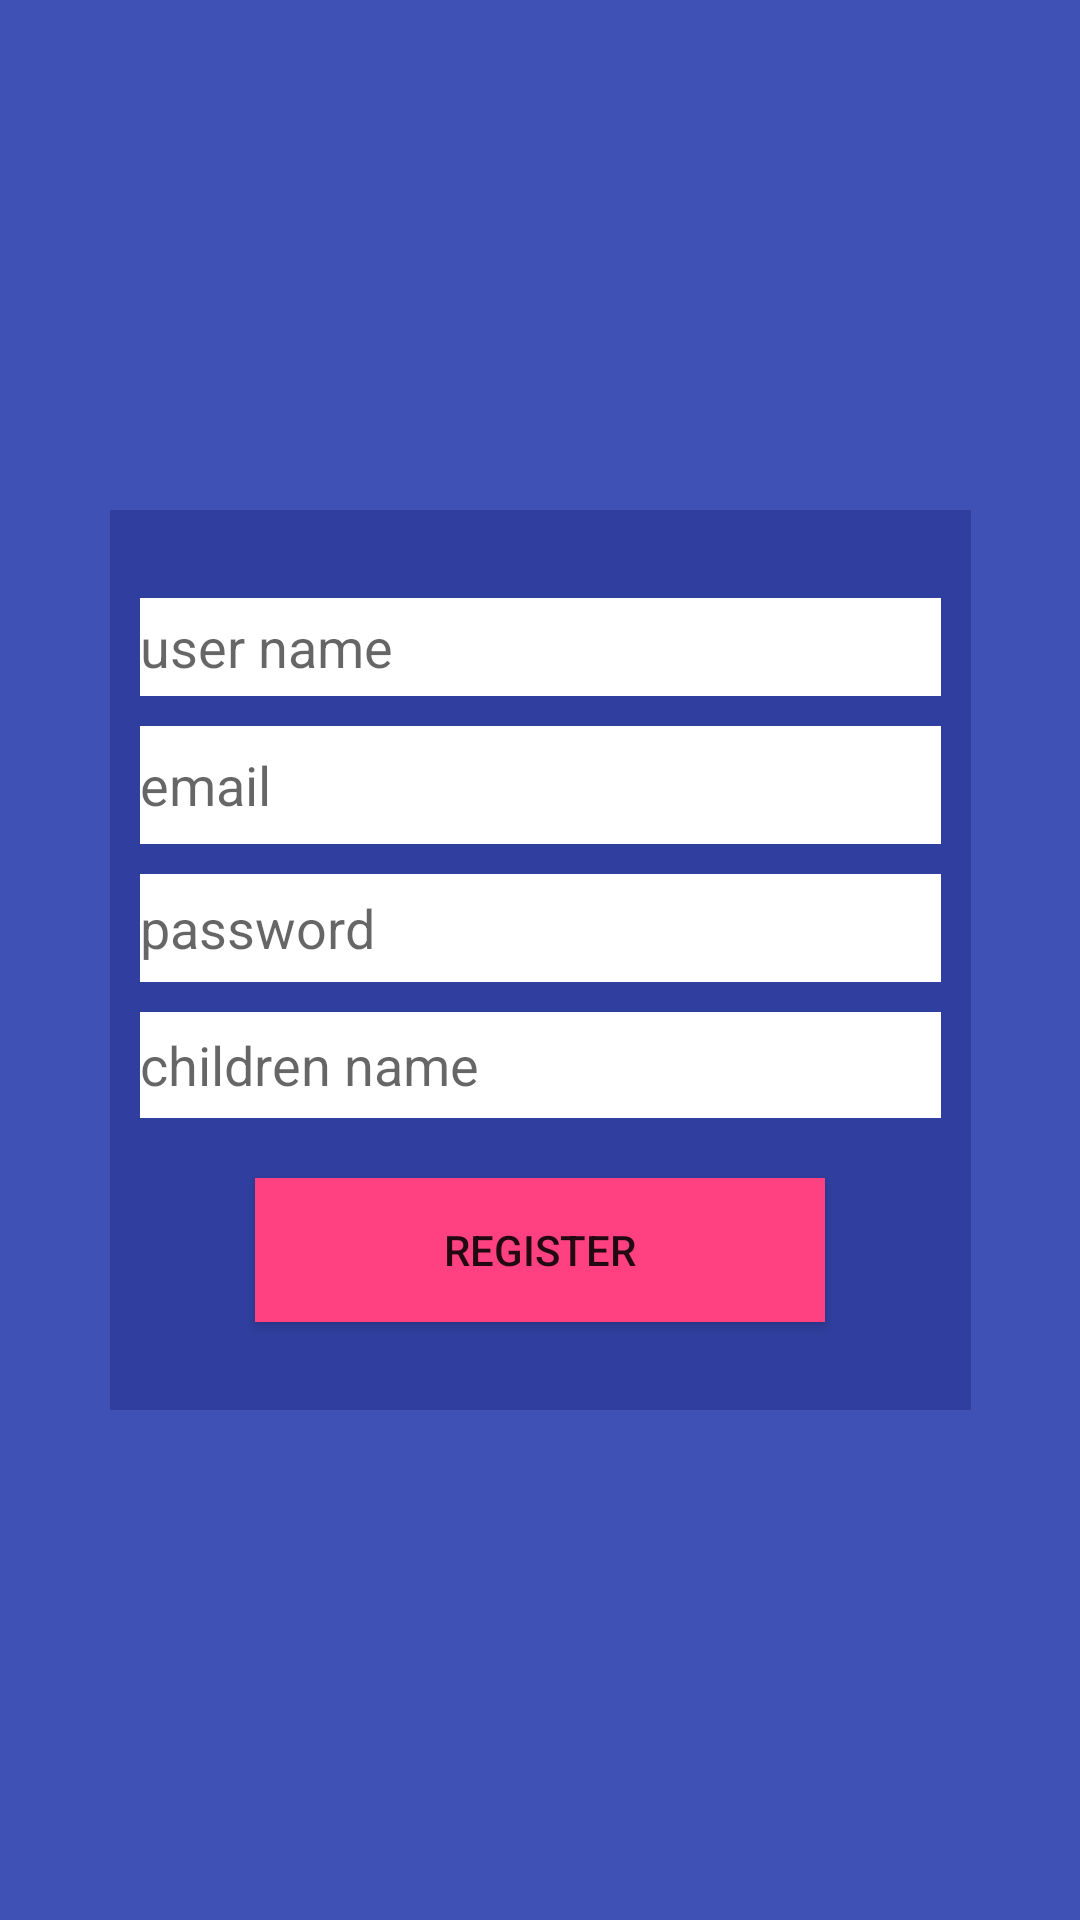

The Android layout XML behind this screen, and the referenced resources:
<!-- AndroidManifest.xml: application theme AppTheme -->
<!-- res/layout/activity_register.xml -->
<?xml version="1.0" encoding="utf-8"?>
<android.support.constraint.ConstraintLayout xmlns:android="http://schemas.android.com/apk/res/android"
    xmlns:app="http://schemas.android.com/apk/res-auto"
    xmlns:tools="http://schemas.android.com/tools"
    android:layout_width="match_parent"
    android:layout_height="match_parent"
    tools:context="com.programs.lala.myschool.Register"
    android:background="@color/colorPrimary">

    <LinearLayout
        android:layout_width="287dp"
        android:layout_height="300dp"
        android:orientation="vertical"
        app:layout_constraintBottom_toBottomOf="parent"
        app:layout_constraintLeft_toLeftOf="parent"
        app:layout_constraintRight_toRightOf="parent"
        app:layout_constraintTop_toTopOf="parent"
        android:gravity="center"
        android:weightSum="1"
        android:background="@color/colorPrimaryDark"
        android:padding="@dimen/dimen_10">

        <EditText
            android:id="@+id/name"
            android:layout_width="match_parent"
            android:layout_height="wrap_content"
            android:ems="10"
            android:inputType="textPersonName"
            android:hint="@string/user_name"
            android:background="@color/white"
            android:layout_weight="0.10" />

        <EditText
            android:id="@+id/email"
            android:layout_width="match_parent"
            android:layout_height="wrap_content"
            android:ems="10"
            android:inputType="textEmailAddress"
            android:layout_marginTop="@dimen/dimen_10"
            android:background="@color/white"
            android:layout_weight="0.18"
            android:hint="@string/email" />

        <EditText
            android:id="@+id/password"
            android:layout_width="match_parent"
            android:layout_height="wrap_content"
            android:ems="10"
            android:inputType="textPassword"
            android:layout_marginTop="@dimen/dimen_10"
            android:background="@color/white"
            android:layout_weight="0.14"

            android:hint="@string/password" />


        <EditText
            android:id="@+id/childrenName"
            android:layout_width="match_parent"
            android:layout_height="wrap_content"
            android:ems="10"
            android:inputType="textPersonName"

            android:layout_marginTop="@dimen/dimen_10"
            android:background="@color/white"
            android:layout_weight="0.13"
            android:hint="@string/children_name" />

        <Button
            android:id="@+id/register"
            android:layout_width="190dp"
            android:layout_height="wrap_content"
            android:text="@string/register"
            android:layout_marginTop="@dimen/dimen_20"
            android:background="@color/colorAccent" />
    </LinearLayout>
</android.support.constraint.ConstraintLayout>
<!-- resources referenced by this layout -->
<resources>
  <color name="colorAccent">#FF4081</color>
  <color name="colorPrimary">#3F51B5</color>
  <color name="colorPrimaryDark">#303F9F</color>
  <color name="white">#fff</color>
  <dimen name="dimen_10">10dp</dimen>
  <dimen name="dimen_20">20dp</dimen>
  <string name="children_name">children name</string>
  <string name="email">email</string>
  <string name="password">password</string>
  <string name="register">Register</string>
  <string name="user_name">user name</string>
  <style name="AppTheme" parent="Theme.AppCompat.Light.DarkActionBar">
          
  
          <item name="android:windowAnimationStyle">@style/WindowAnimationTransition</item>
          <item name="colorPrimary">@color/colorPrimary</item>
          <item name="colorPrimaryDark">@color/colorPrimaryDark</item>
          <item name="colorAccent">@color/colorAccent</item>
      </style>
  <style name="WindowAnimationTransition">
          <item name="android:windowEnterAnimation">@android:anim/fade_in</item>
          <item name="android:windowExitAnimation">@android:anim/fade_out</item>
      </style>
</resources>
